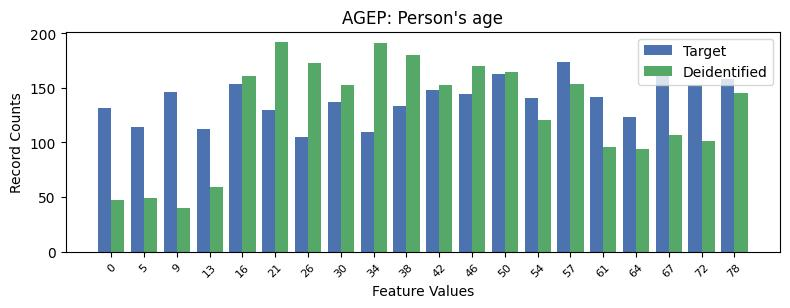

The data file committed next to this chart (first rows):
, AGEP, count_target, count_deidentified
0, 14, 174, 154
1, 12, 163, 165
2, 17, 163, 107
3, 19, 158, 145
4, 4, 154, 161
5, 18, 153, 101
6, 10, 148, 153
7, 2, 146, 40
8, 11, 144, 170
9, 15, 142, 96
10, 13, 141, 121
11, 7, 137, 153
12, 9, 133, 180
13, 0, 132, 47
14, 5, 130, 192
15, 16, 123, 94
16, 1, 114, 49
17, 3, 112, 59
18, 8, 110, 191
19, 6, 105, 173
